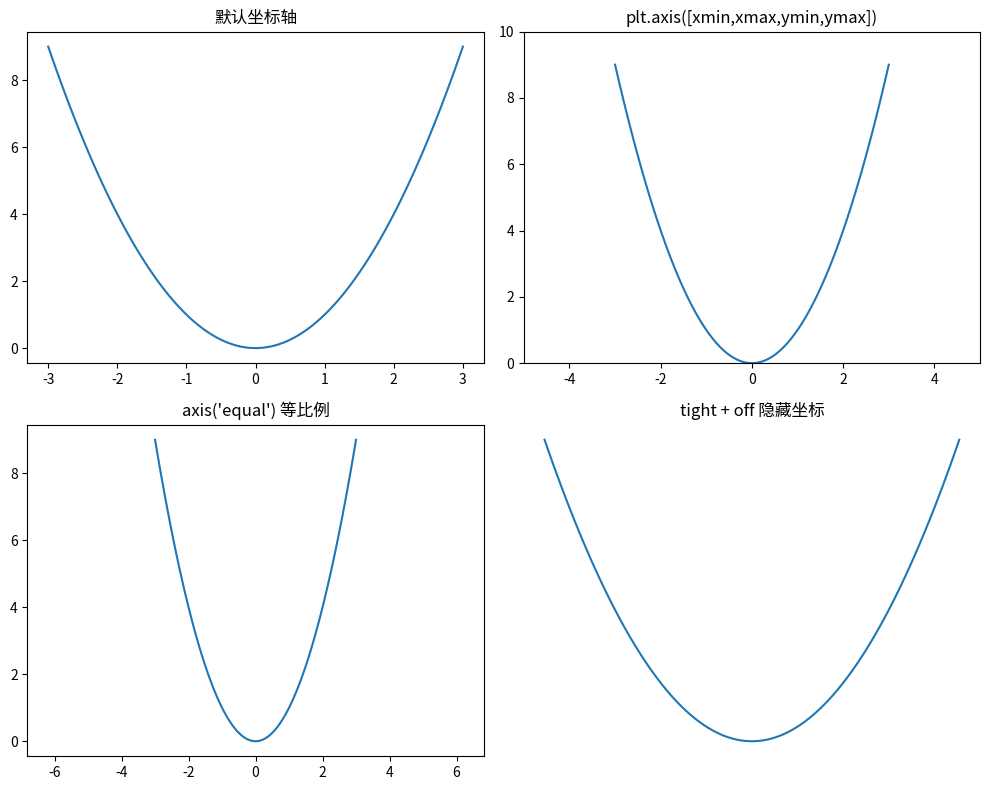

This chart was generated by the following Python code:

import matplotlib.pyplot as plt
import numpy as np

# 造点测试数据
x = np.linspace(-3, 3, 100)
y = x ** 2

# 1. 默认绘图
plt.figure(figsize=(10, 8))

plt.subplot(221)
plt.plot(x, y)
plt.title("默认坐标轴")

# 2. 手动设置坐标范围 [xmin, xmax, ymin, ymax]
plt.subplot(222)
plt.plot(x, y)
plt.axis([-5, 5, 0, 10])
plt.title("plt.axis([xmin,xmax,ymin,ymax])")

# 3. 等比例坐标轴 x/y 单位长度一致
plt.subplot(223)
plt.plot(x, y)
plt.axis("equal")
plt.title("axis('equal') 等比例")

# 4. 紧凑边界 + 关闭坐标轴
plt.subplot(224)
plt.plot(x, y)
plt.axis("tight")   # 紧贴数据范围
plt.axis("off")      # 隐藏坐标轴
plt.title("tight + off 隐藏坐标")

plt.tight_layout()
plt.show()
